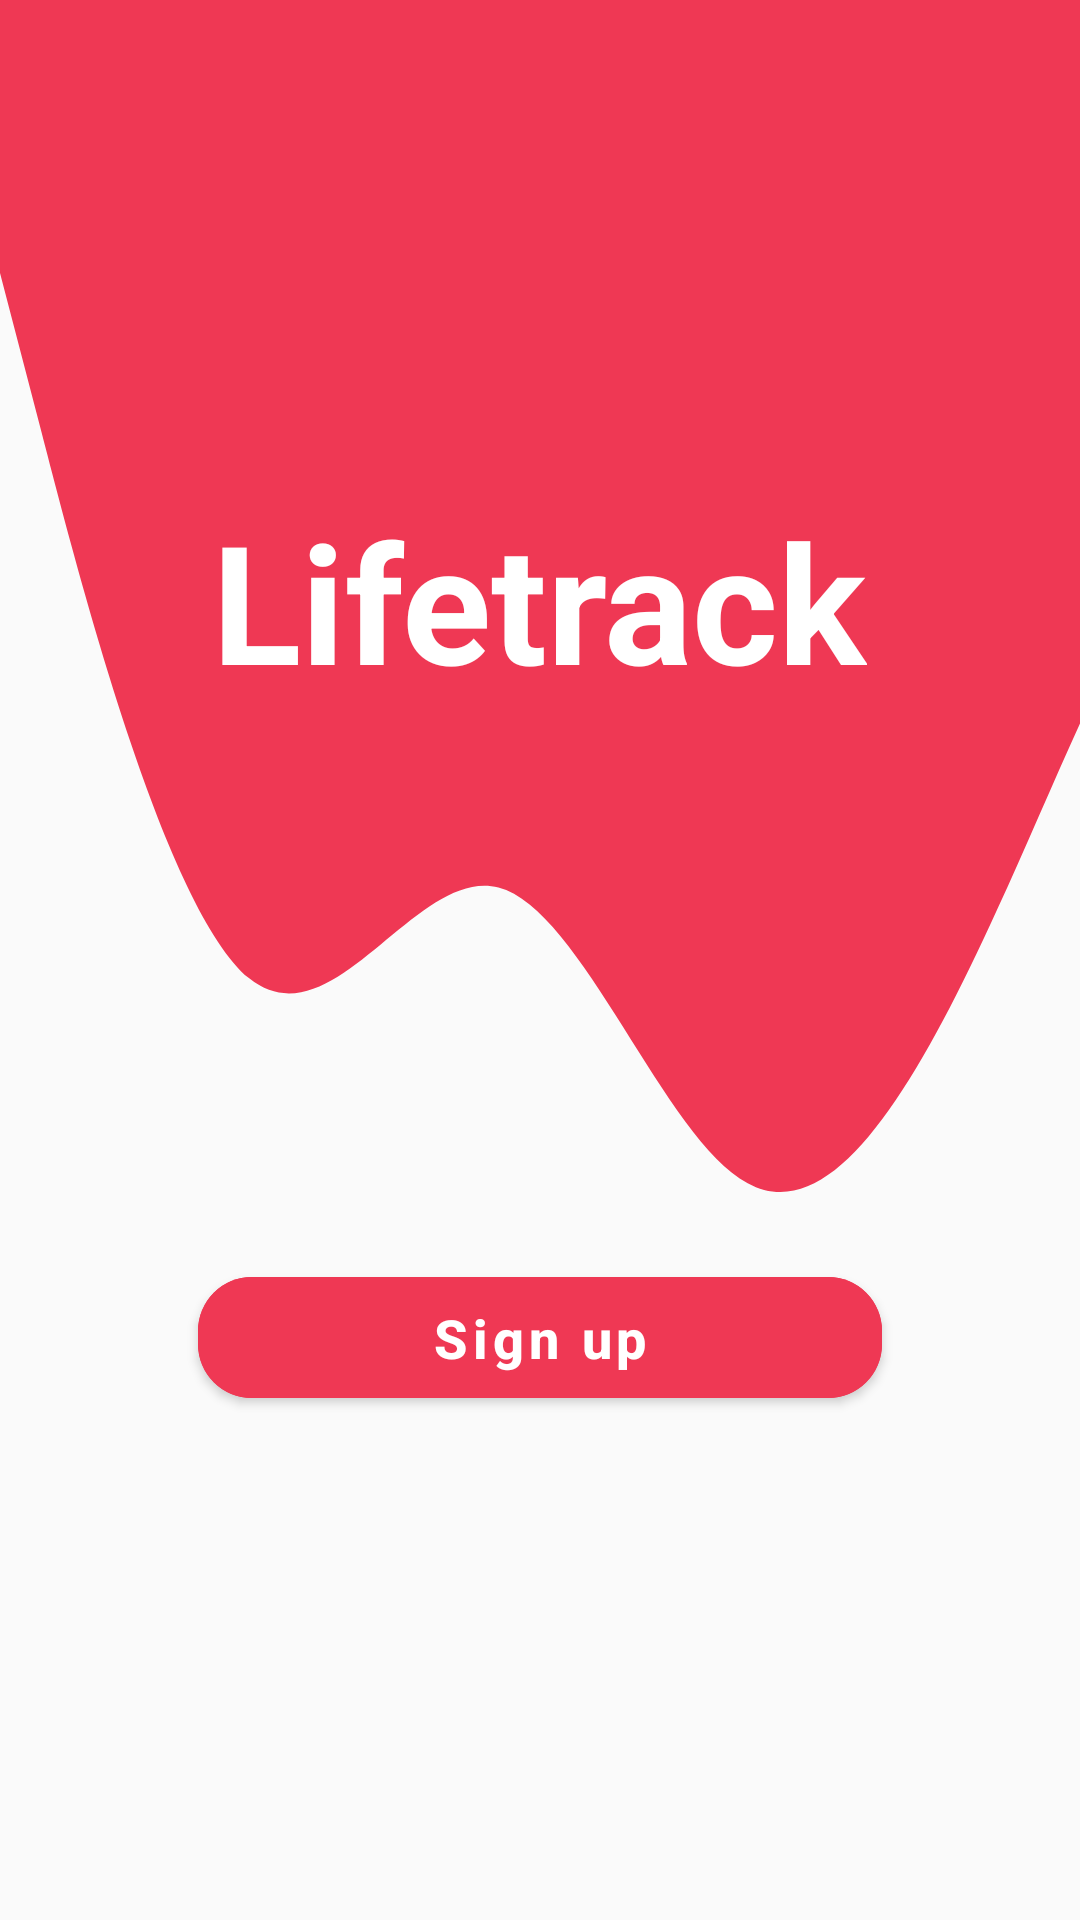

The Android layout XML behind this screen, and the referenced resources:
<!-- AndroidManifest.xml: application theme Theme.HomewWork2android2 -->
<!-- res/layout/fragment_sign_up.xml -->
<?xml version="1.0" encoding="utf-8"?>
<FrameLayout xmlns:android="http://schemas.android.com/apk/res/android"
    xmlns:app="http://schemas.android.com/apk/res-auto"
    xmlns:tools="http://schemas.android.com/tools"
    android:layout_width="match_parent"
    android:layout_height="match_parent"
    android:background="@drawable/ic_j_wave"
    tools:context=".ui.fragment.auth.SignUpFragment">

    <TextView
        style="@style/LifeTrack"
        android:layout_gravity="center"
        android:layout_marginBottom="120dp" />

    <com.google.android.material.button.MaterialButton
        android:id="@+id/btn_sign_up"
        android:layout_width="match_parent"
        android:layout_height="wrap_content"
        android:layout_gravity="bottom|center"
        android:layout_marginBottom="168dp"
        android:backgroundTint="@color/white_red"
        android:elevation="@dimen/cardview_default_elevation"
        android:padding="8dp"
        android:layout_marginStart="66dp"
        android:layout_marginEnd="66dp"
        android:text="Sign up"
        android:textStyle="bold"
        android:textAllCaps="false"
        android:textSize="@dimen/normal"
        app:cornerRadius="18dp" />


</FrameLayout>
<!-- resources referenced by this layout -->
<resources>
  <color name="white_red">#EF3854</color>
  <dimen name="normal">18sp</dimen>
  <!-- drawable ic_j_wave (drawable) -->
  <vector xmlns:android="http://schemas.android.com/apk/res/android"
      android:width="1440dp"
      android:height="320dp"
      android:viewportWidth="1040"
      android:viewportHeight="450">
    <path
        android:pathData="M0,64L40,101.3C80,139 160,213 240,229.3C320,245 400,203 480,208C560,213 640,267 720,277.3C800,288 880,256 960,213.3C1040,171 1120,117 1200,117.3C1280,117 1360,171 1400,197.3L1440,224L1440,0L1400,0C1360,0 1280,0 1200,0C1120,0 1040,0 960,0C880,0 800,0 720,0C640,0 560,0 480,0C400,0 320,0 240,0C160,0 80,0 40,0L0,0Z"
        android:fillColor="#EF3854"/>
  </vector>
  <style name="LifeTrack">
          <item name="android:layout_width">wrap_content</item>
          <item name="android:layout_height">wrap_content</item>
          <item name="android:text">@string/lifetrack</item>
          <item name="android:textColor">@color/white</item>
          <item name="android:textSize">55sp</item>
          <item name="android:textStyle">bold</item>
          <item name="android:drawableStart">@drawable/ic_baseline_check_box_24</item>
      </style>
  <style name="Theme.HomewWork2android2" parent="Theme.MaterialComponents.DayNight.NoActionBar.Bridge">
          
          <item name="colorPrimary">@color/purple_500</item>
          <item name="colorPrimaryVariant">@color/purple_700</item>
          <item name="colorOnPrimary">@color/white</item>
          
          <item name="colorSecondary">@color/teal_200</item>
          <item name="colorSecondaryVariant">@color/teal_700</item>
          <item name="colorOnSecondary">@color/black</item>
  
          
          <item name="android:statusBarColor" tools:targetApi="l">@color/white_red</item>
          
      </style>
  <string name="lifetrack">Lifetrack</string>
  <color name="white">#FFFFFFFF</color>
  <color name="purple_500">#FF6200EE</color>
  <color name="purple_700">#FF3700B3</color>
  <color name="teal_200">#FF03DAC5</color>
  <color name="teal_700">#FF018786</color>
  <color name="black">#FF000000</color>
</resources>
